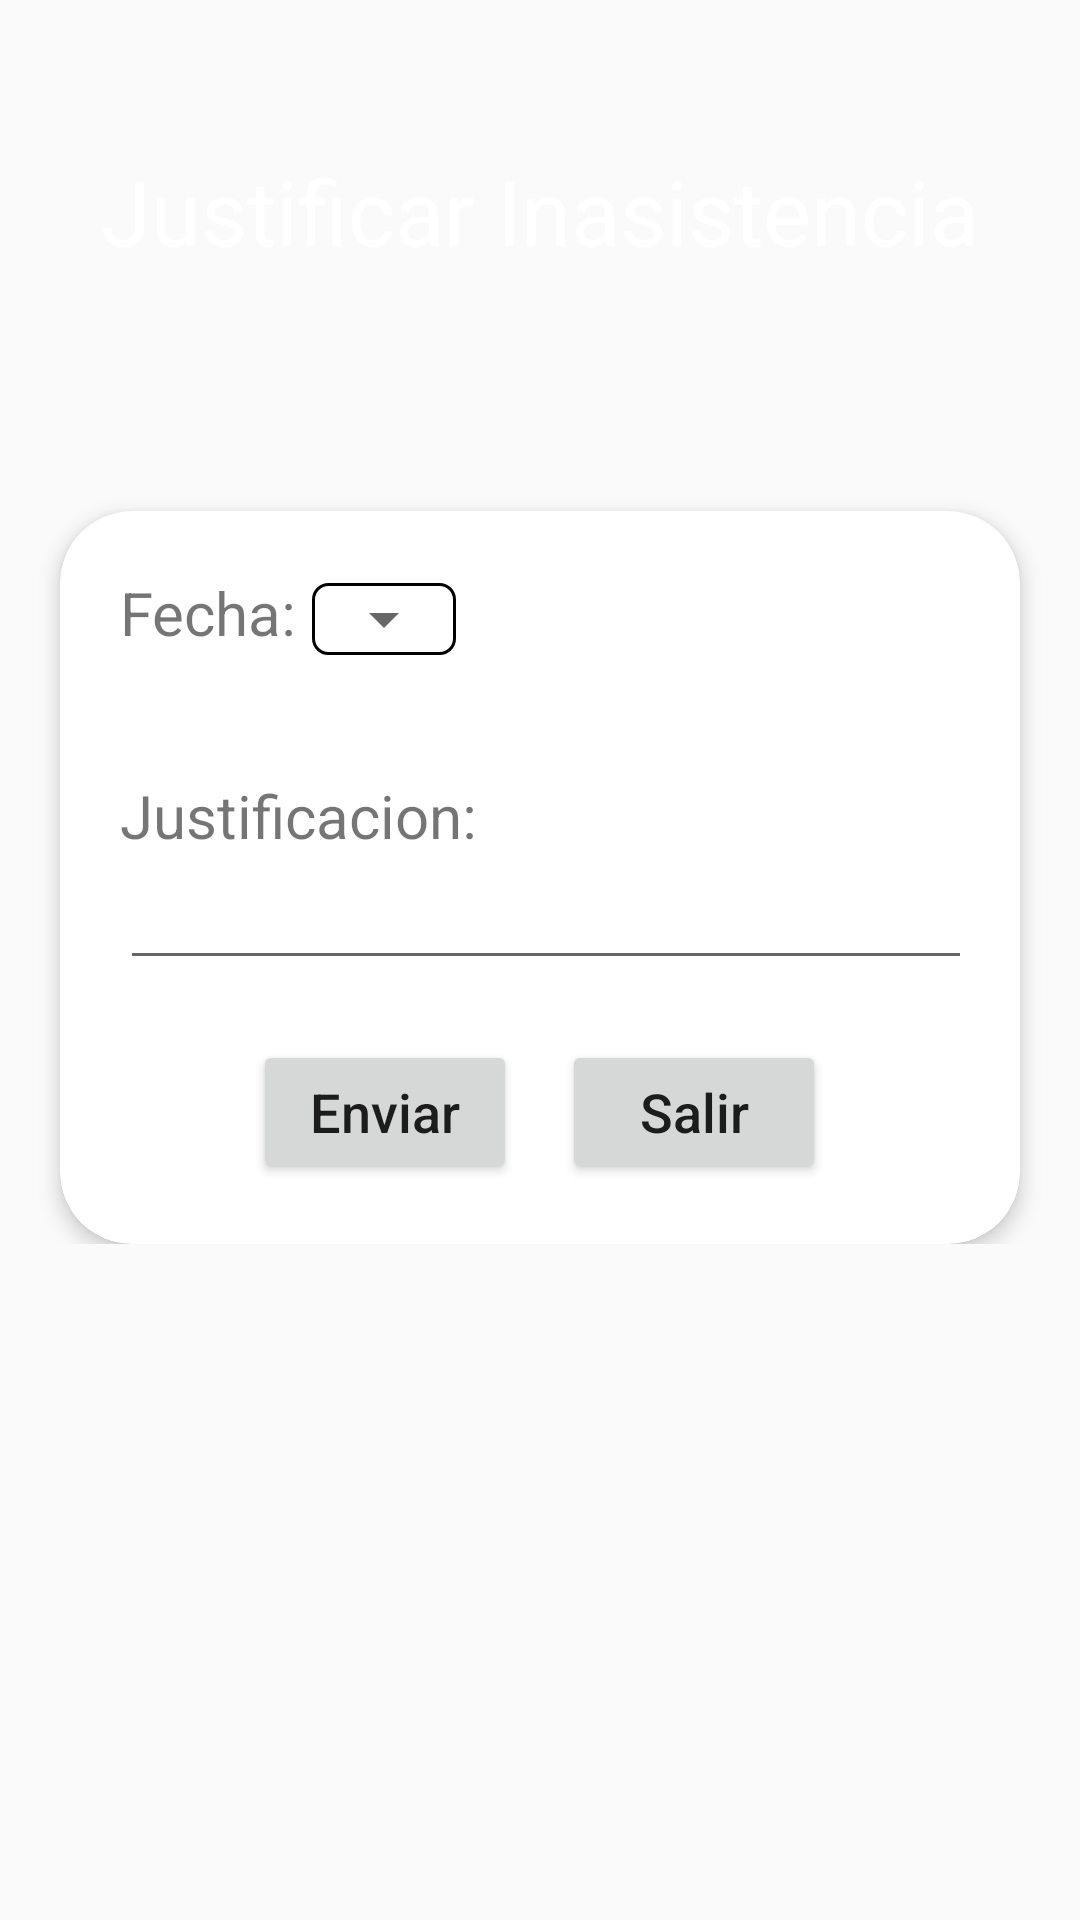

Here is an Android app screen rendered from its layout file. Give the layout XML and the strings, colors and styles it references.
<!-- AndroidManifest.xml: application theme AppTheme -->
<!-- res/layout/activity_justificar.xml -->
<?xml version="1.0" encoding="utf-8"?>
<ScrollView  xmlns:android="http://schemas.android.com/apk/res/android"
    xmlns:app="http://schemas.android.com/apk/res-auto"
    xmlns:tools="http://schemas.android.com/tools"
    android:layout_width="match_parent"
    android:layout_height="match_parent"
    tools:context=".UIEmpleadoRegular.JustificarActivity"
    android:background="@drawable/gradient">

    <RelativeLayout
        android:layout_width="match_parent"
        android:layout_height="wrap_content">

    <TextView

        android:id="@+id/textView"
        android:layout_width="wrap_content"
        android:layout_height="wrap_content"
        android:layout_marginTop="50dp"
        android:layout_centerHorizontal="true"
        android:text="Justificar Inasistencia"
        android:textSize="30sp"
        android:textColor="@color/colorWhite"
     />

    <androidx.cardview.widget.CardView
        android:id="@+id/cardView"
        android:layout_width="match_parent"
        android:layout_height="wrap_content"
        android:layout_below="@id/textView"
        android:layout_marginLeft="20dp"
        android:layout_marginRight="20dp"
        android:layout_marginTop="80dp"
        android:padding="10dp"
        app:cardCornerRadius="24dp"
        app:cardElevation="4dp"
        >
<LinearLayout
    android:layout_width="match_parent"
    android:layout_height="wrap_content"
    android:orientation="vertical"
    android:padding="20dp">
    <LinearLayout
        android:layout_width="match_parent"
        android:layout_height="wrap_content"
        android:orientation="horizontal"

        >


        <TextView
            android:id="@+id/textView2"
            android:layout_width="wrap_content"
            android:layout_height="wrap_content"
            android:text="Fecha: "
            android:layout_gravity="center_vertical"
            android:textSize="20sp" />


        <RelativeLayout
            android:layout_width="wrap_content"
            android:layout_height="wrap_content"
            android:layout_marginTop="4dp"
            android:background="@drawable/spinerback"
            android:orientation="horizontal">

            <Spinner
                android:id="@+id/spnFecha"
                android:layout_width="wrap_content"
                android:layout_height="wrap_content"
                android:layout_centerVertical="true"
                android:layout_gravity="center"

                android:gravity="center"
                android:spinnerMode="dropdown" />

            <ImageView
                android:layout_width="wrap_content"
                android:layout_height="wrap_content"
                android:layout_centerVertical="true"
                android:layout_gravity="center"
                android:src="@mipmap/s" />

        </RelativeLayout>
    </LinearLayout>


    <TextView
        android:id="@+id/textView3"
        android:layout_width="wrap_content"
        android:layout_height="wrap_content"
        android:text="Justificacion: "
        android:textSize="20sp"
        android:layout_marginTop="40dp"
        />

    <EditText
        android:id="@+id/txtJusti"
        android:layout_width="336dp"
        android:layout_height="wrap_content"
        android:ems="10"
        android:inputType="textPersonName" />
<LinearLayout
    android:layout_width="match_parent"
    android:layout_height="wrap_content"
    android:orientation="horizontal"
    android:gravity="center_horizontal"
    android:layout_marginTop="20dp"
    >
    <Button
        android:id="@+id/btnEnviar"
        android:layout_width="wrap_content"
        android:layout_height="wrap_content"
        android:text="Enviar"
        android:textSize="18dp"
        android:textAllCaps="false"


        />

    <Button
        android:id="@+id/btnSalir"
        android:layout_width="wrap_content"
        android:textAllCaps="false"
        android:layout_height="wrap_content"
        android:text="Salir"
        android:textSize="18dp"
        android:layout_marginLeft="15dp"

    />
  </LinearLayout>
</LinearLayout>
    </androidx.cardview.widget.CardView>

</RelativeLayout>
</ScrollView>
<!-- resources referenced by this layout -->
<resources>
  <color name="colorWhite">#FFFFFF</color>
  <!-- drawable spinerback (drawable) -->
  <shape xmlns:android="http://schemas.android.com/apk/res/android">
      <solid android:color="@android:color/transparent" />
      <corners android:radius="5dp" />
      <stroke
          android:width="1dp"
          android:color="@color/colorBack" />
  </shape>
  <style name="AppTheme" parent="Theme.AppCompat.Light.NoActionBar">
          
          <item name="colorPrimary">@color/colorPrimary</item>
          <item name="colorPrimaryDark">@color/colorPrimaryDark</item>
          <item name="colorAccent">@color/colorAccent</item>
      </style>
  <color name="colorBack">#000000</color>
  <color name="colorPrimary">#15D168</color>
  <color name="colorPrimaryDark">#203EDF</color>
  <color name="colorAccent">#3F51B5</color>
</resources>
